Photos from the image-classification dataset "data" in the GitHub repository ihong9059/today. Its 2 classes are: defect, good.

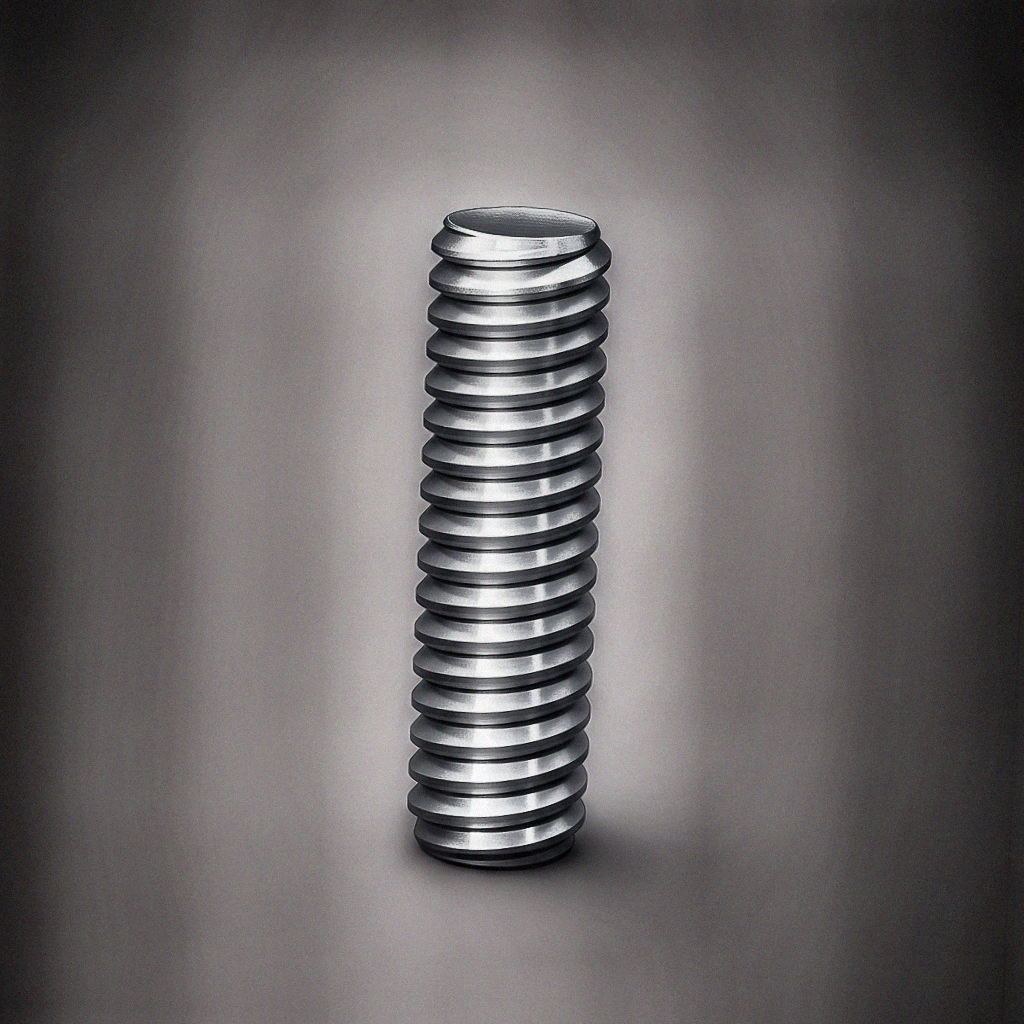
Label: good

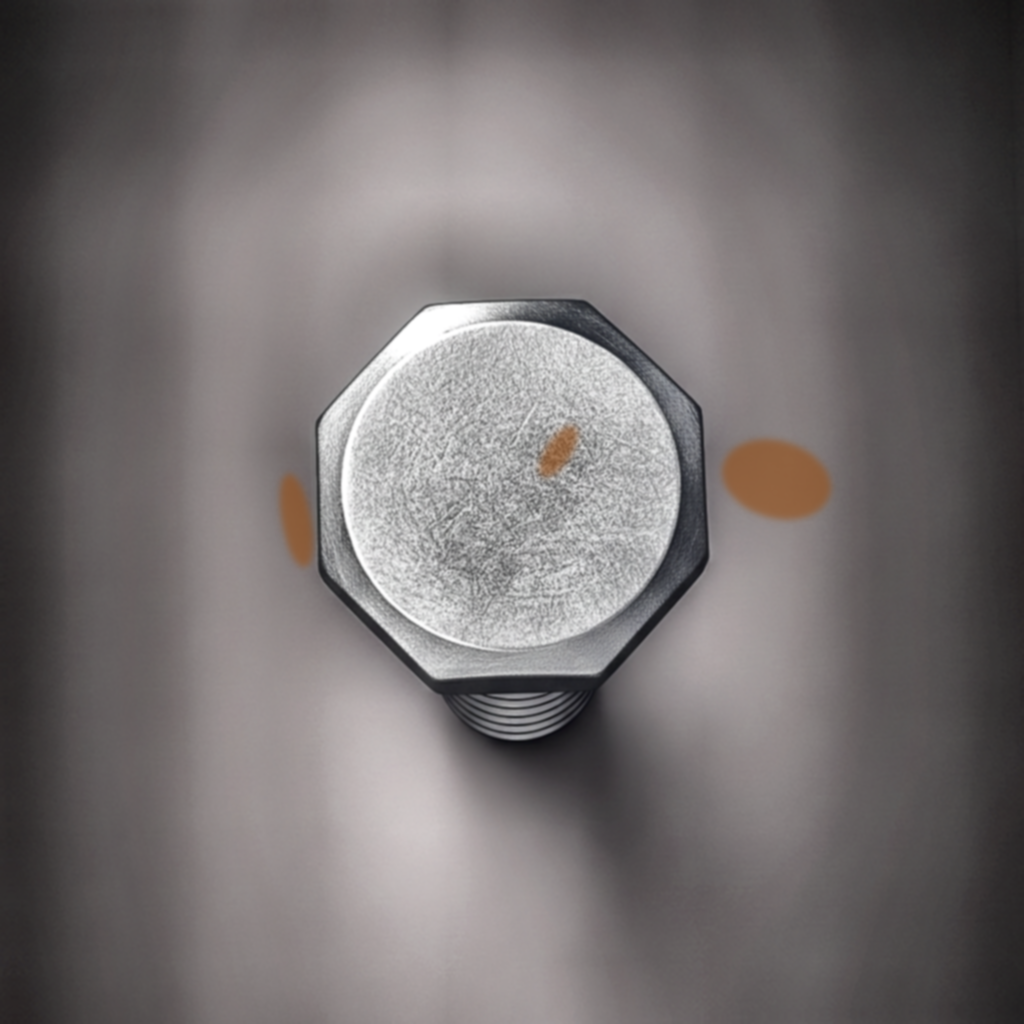
Label: defect

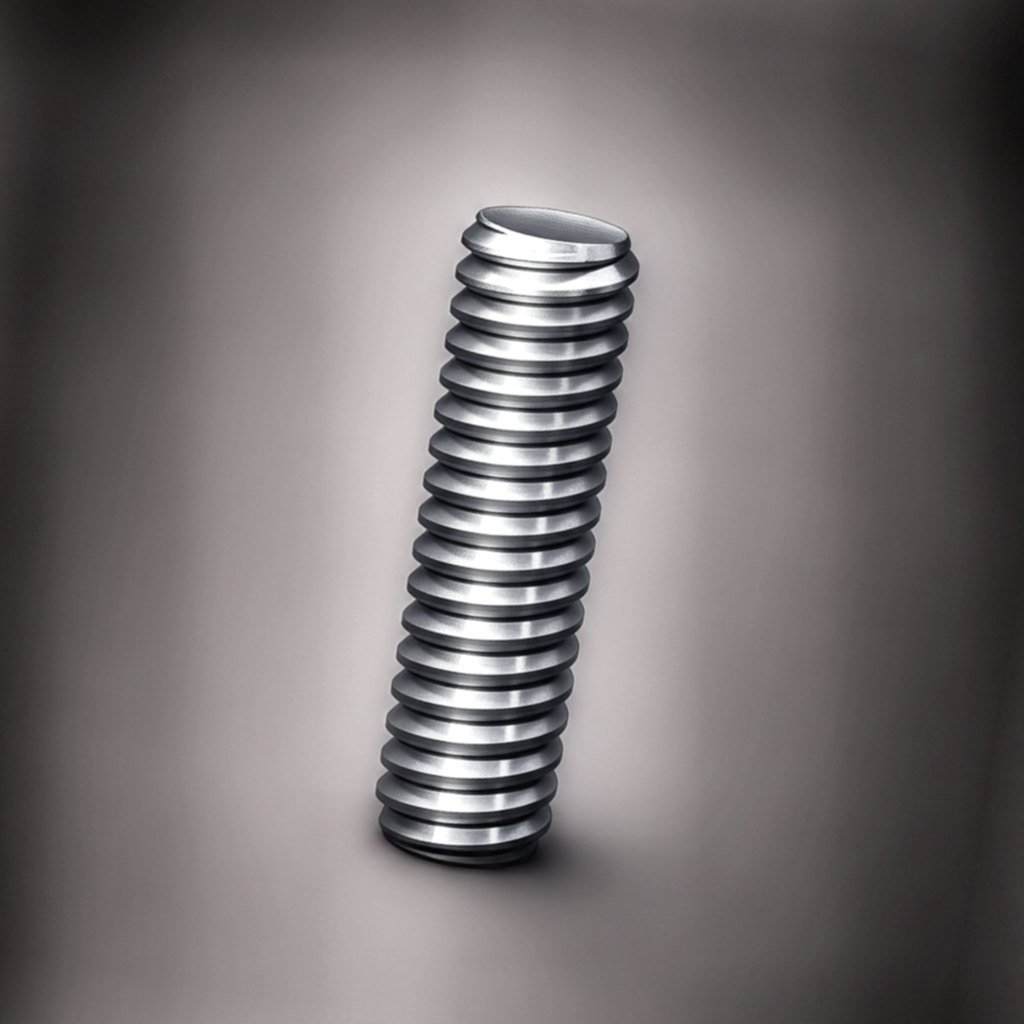
Label: good

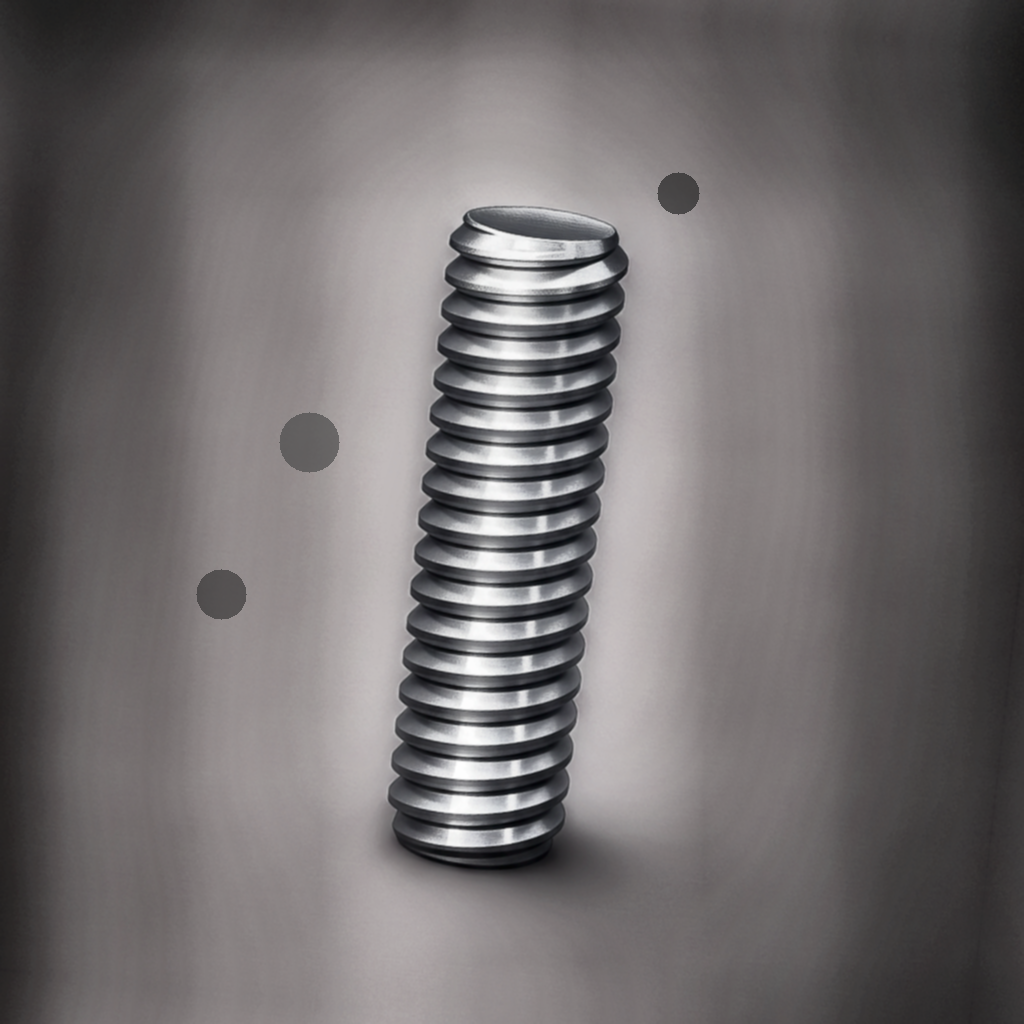
Label: defect

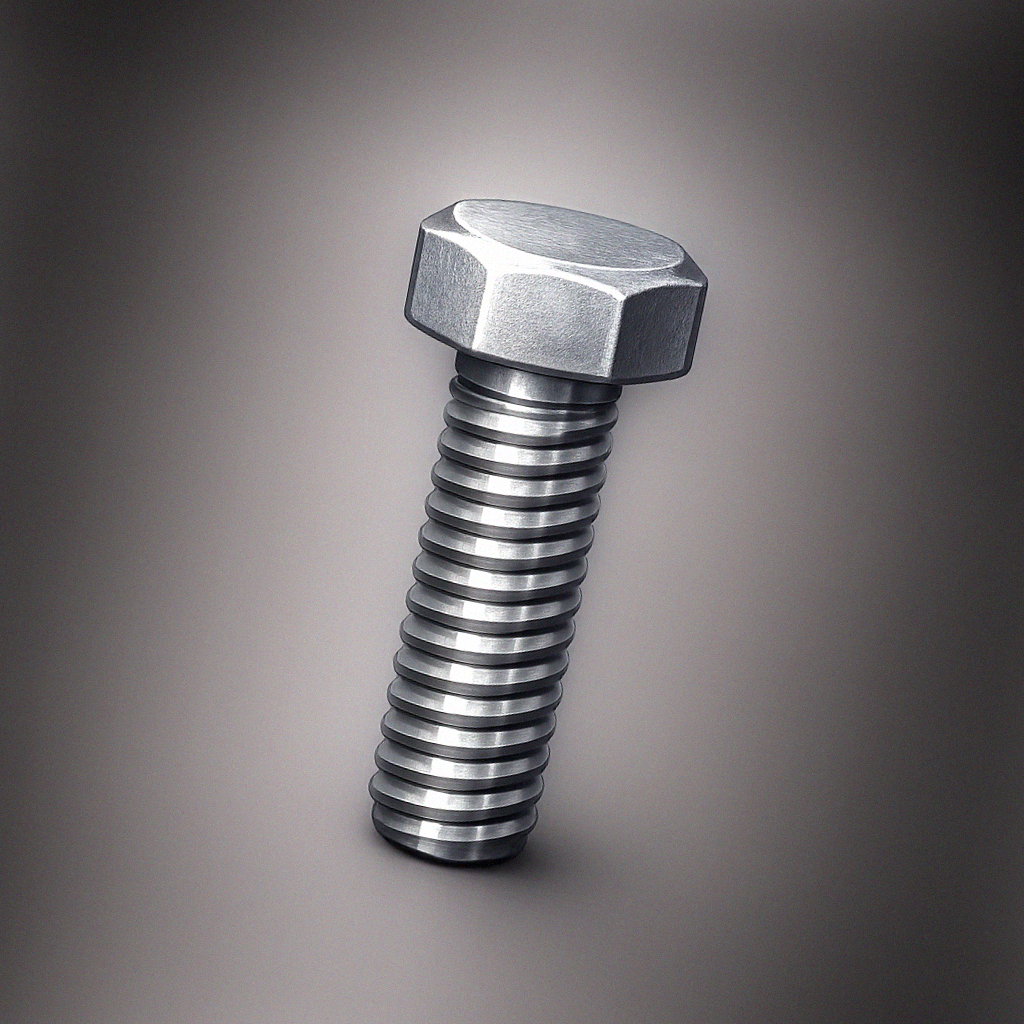
Label: good

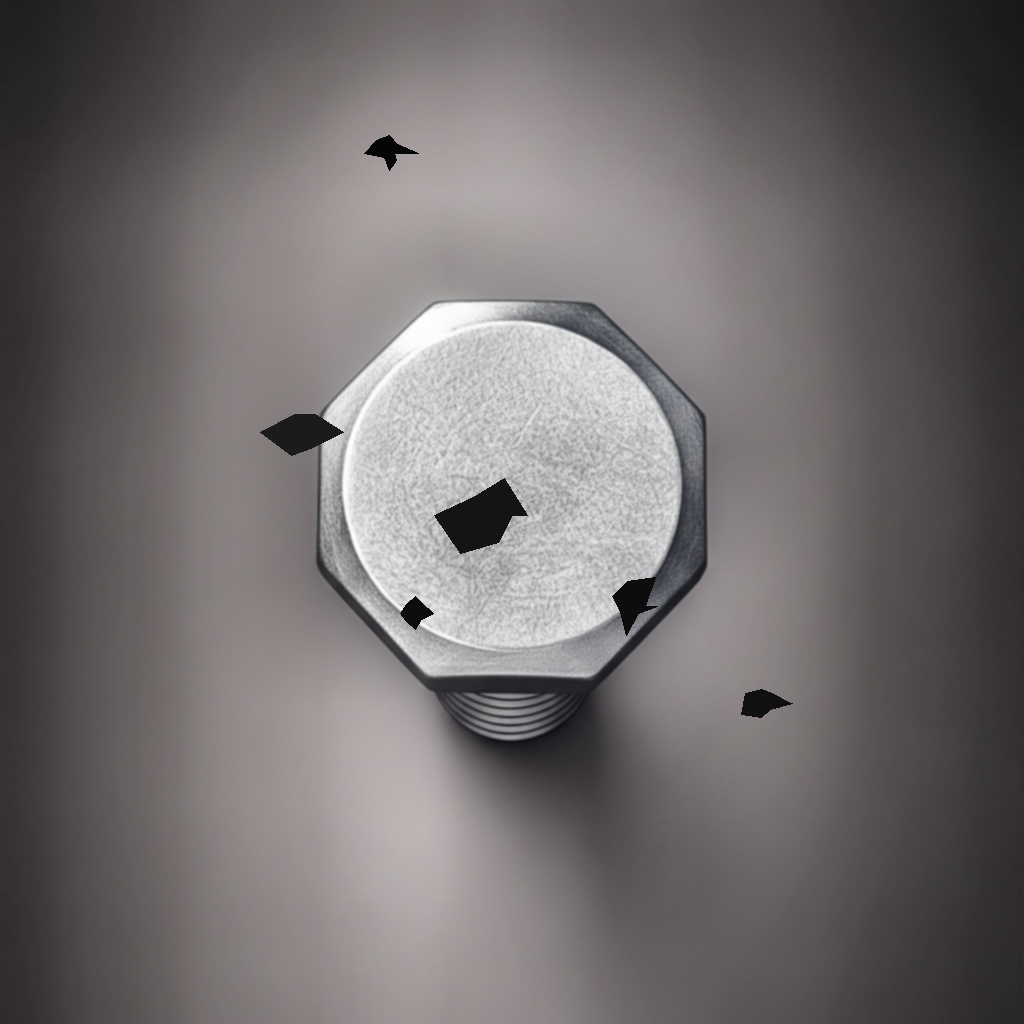
Label: defect
